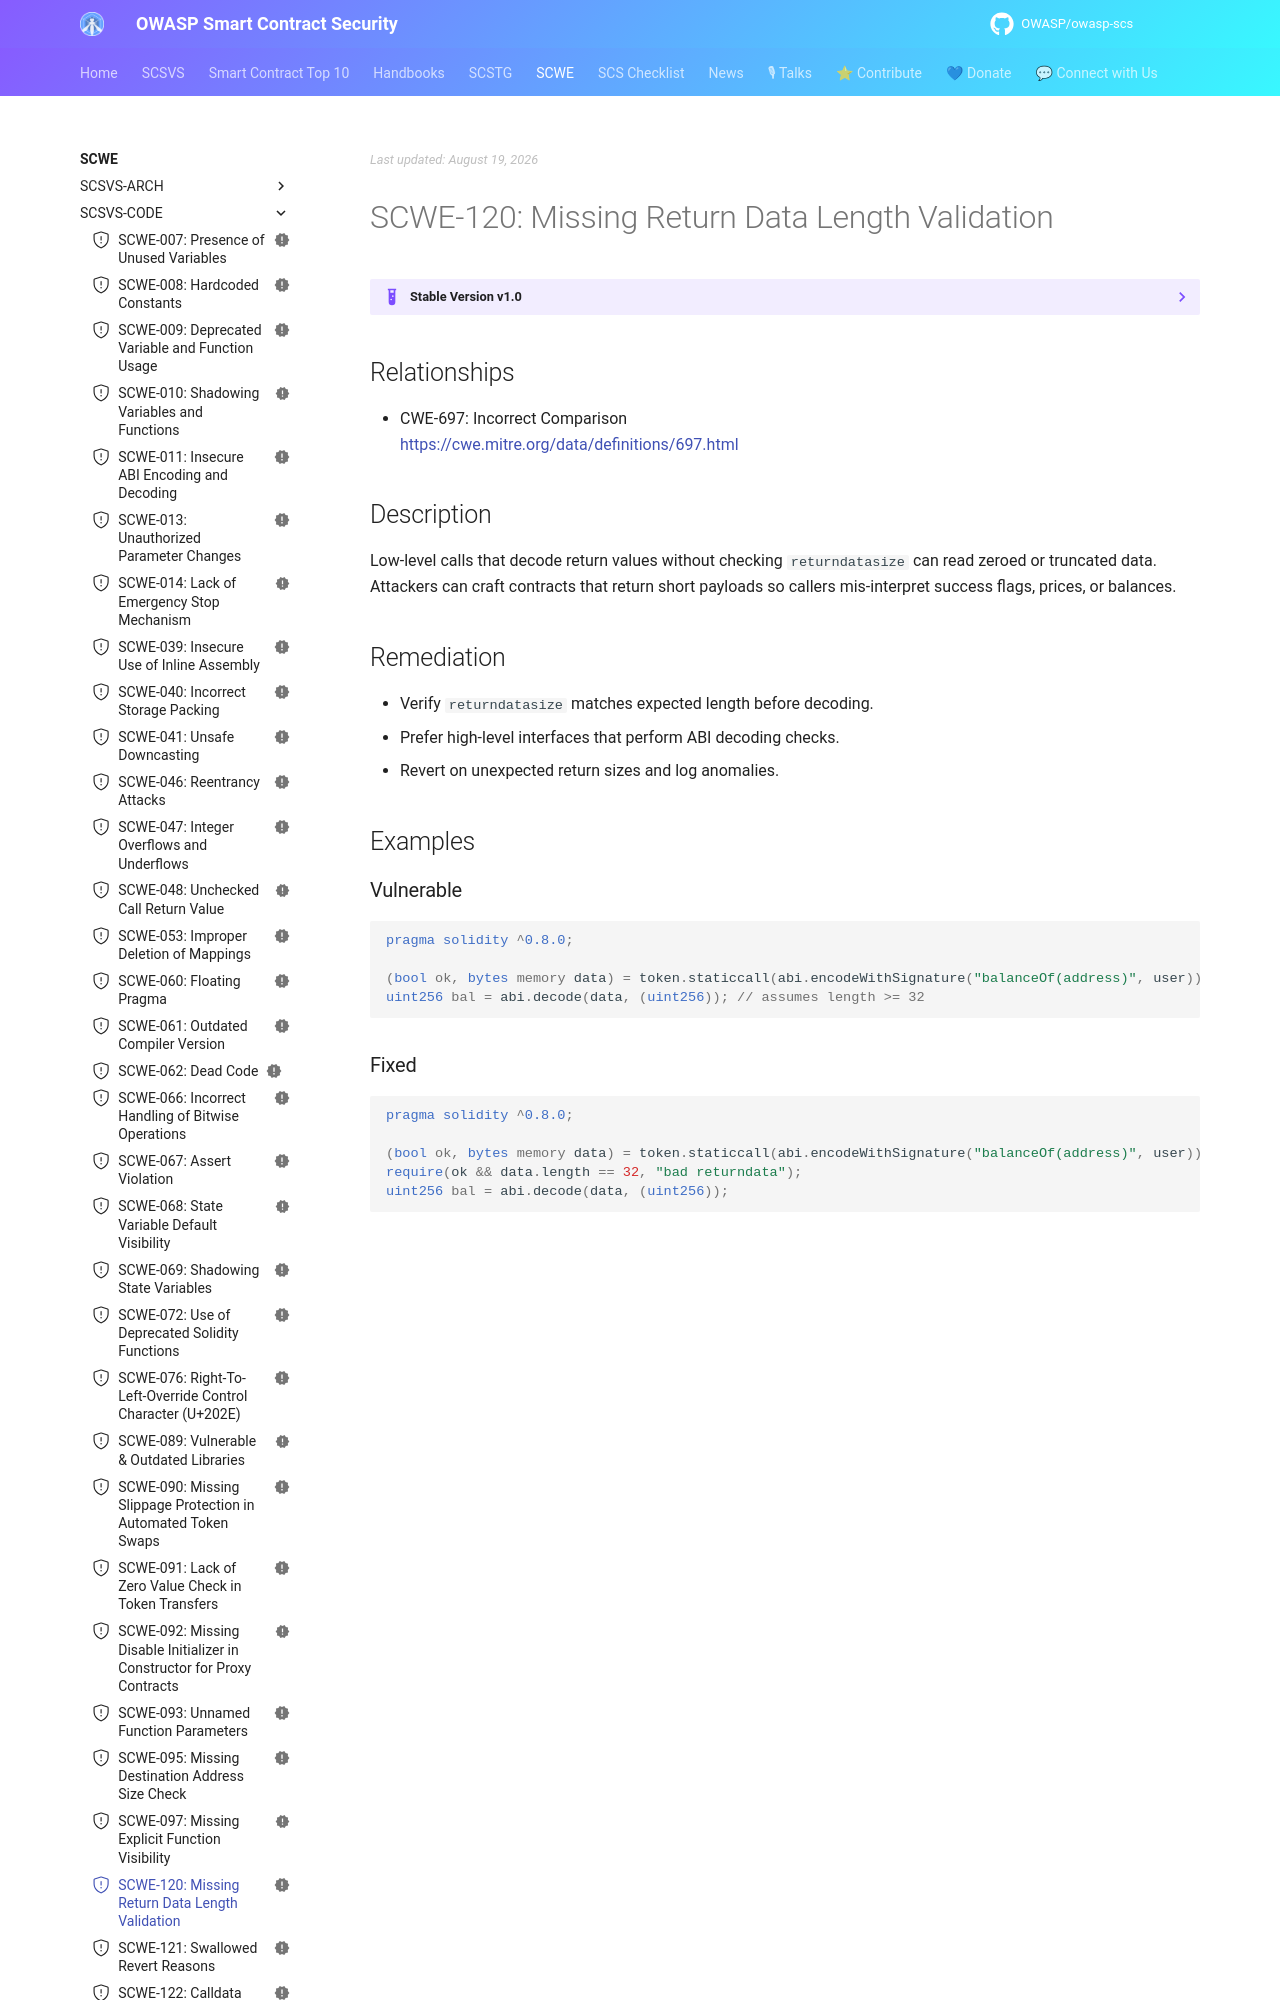

repository: OWASP/owasp-scs · page: SCWE/SCSVS-CODE/SCWE-120/index.html · generator: mkdocs

---
title: Missing Return Data Length Validation
id: SCWE-120
alias: missing-returndata-length-check
platform: []
profiles: [L1]
mappings:
  scsvs-cg: [SCSVS-CODE]
  scsvs-scg: [SCSVS-CODE-1]
  cwe: [697]
status: new
---

## Relationships
- CWE-697: Incorrect Comparison  
  [https://cwe.mitre.org/data/definitions/697.html](https://cwe.mitre.org/data/definitions/697.html)

## Description
Low-level calls that decode return values without checking `returndatasize` can read zeroed or truncated data. Attackers can craft contracts that return short payloads so callers mis-interpret success flags, prices, or balances.

## Remediation
- Verify `returndatasize` matches expected length before decoding.
- Prefer high-level interfaces that perform ABI decoding checks.
- Revert on unexpected return sizes and log anomalies.

## Examples
